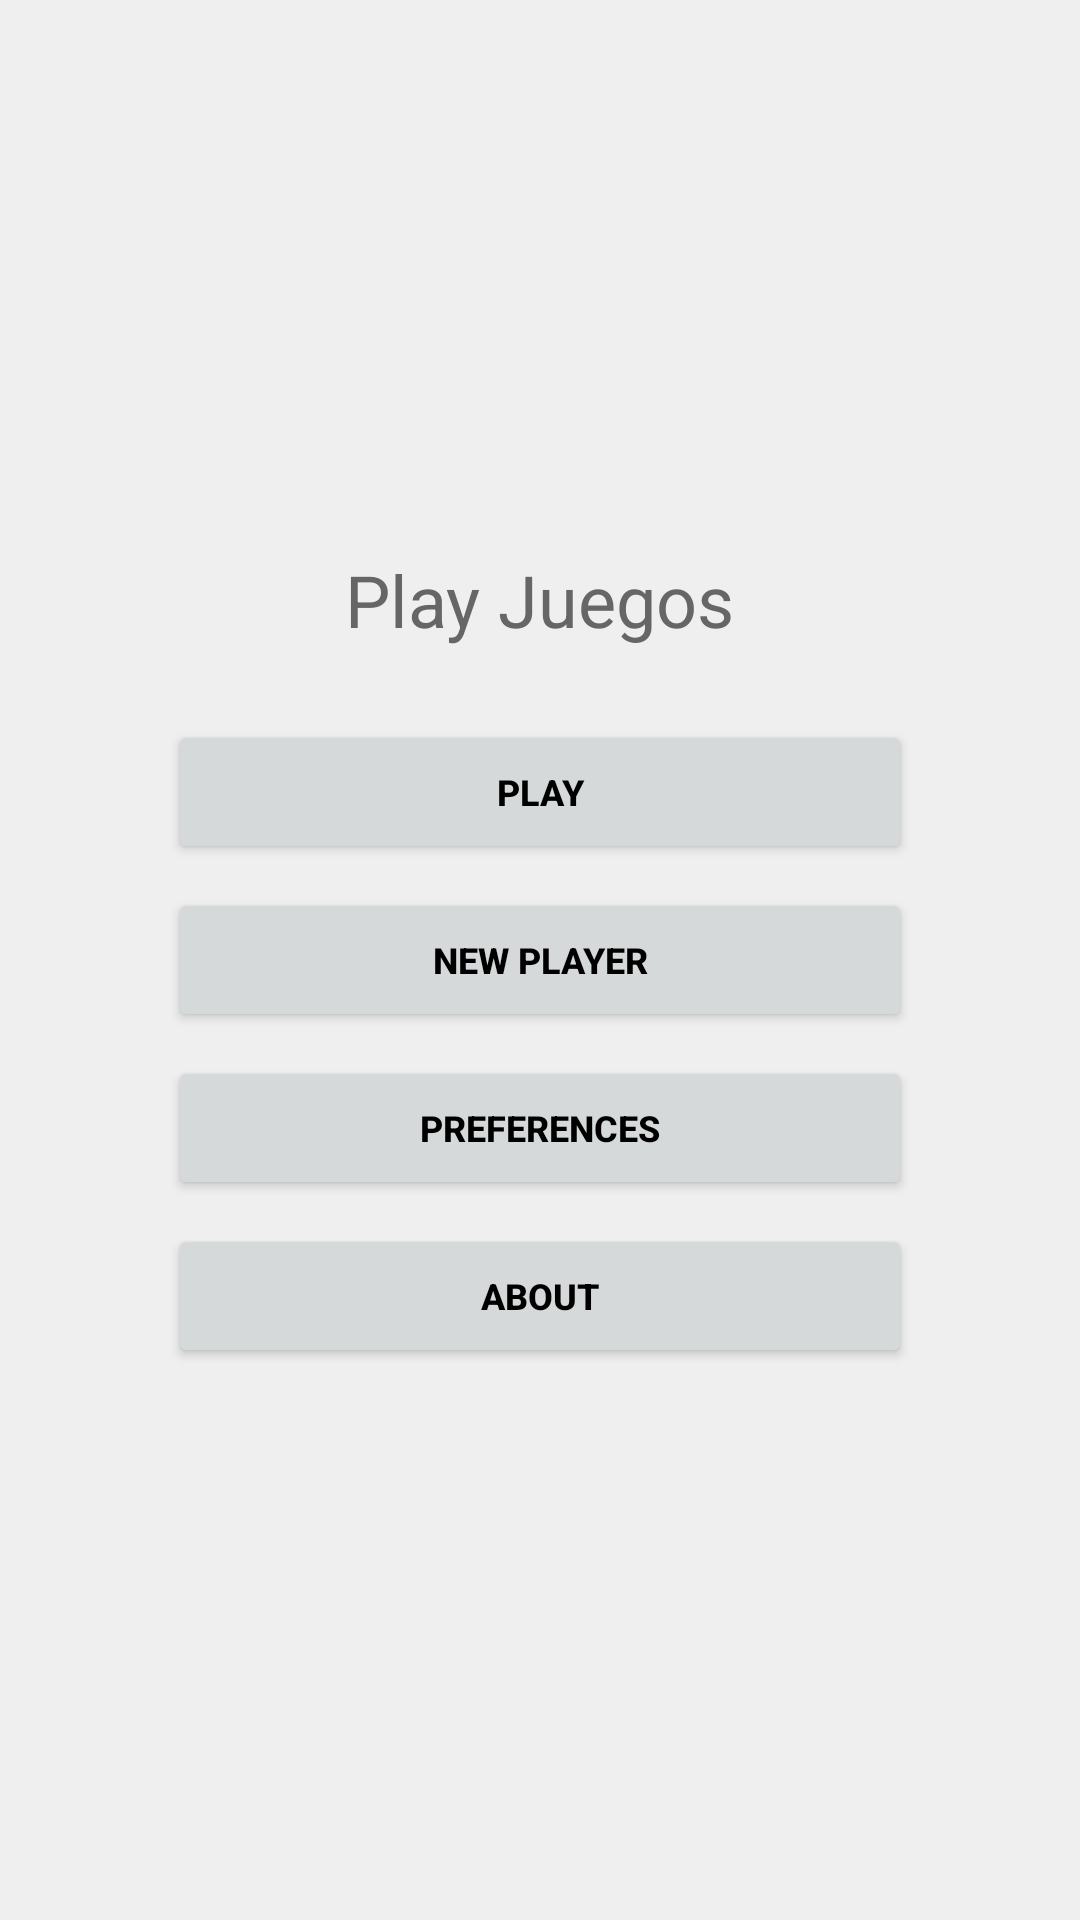

Reconstruct the res/layout file that produces this screen, plus the resources it refers to.
<!-- AndroidManifest.xml: application theme Theme.PrimeraAppMovil -->
<!-- res/layout/activity_main.xml -->
<?xml version="1.0" encoding="utf-8"?>
<LinearLayout xmlns:android="http://schemas.android.com/apk/res/android"
    android:id="@+id/main"
    android:layout_width="match_parent"
    android:layout_height="match_parent"
    xmlns:app="http://schemas.android.com/apk/res-auto"
    android:background="@color/botones"
    android:gravity="center"
    android:orientation="vertical"
    android:padding="16dp">

    <TextView
        android:id="@+id/textView"
        android:layout_width="wrap_content"
        android:layout_height="wrap_content"
        android:layout_marginBottom="24dp"
        android:text="Play Juegos"
        android:textColor="#666666"
        android:textSize="24sp" />

    <Button
        android:id="@+id/button1"
        android:layout_width="match_parent"
        android:layout_height="wrap_content"
        android:layout_marginHorizontal="40dp"
        android:backgroundTint="#D6D9D9"
        android:text="@string/boton1"
        android:textSize="12sp"
        android:textStyle="bold"
        android:textColor="@color/black"
        app:cornerRadius="0dp"/>

    <Button
        android:id="@+id/button2"
        android:layout_width="match_parent"
        android:layout_height="wrap_content"
        android:layout_marginHorizontal="40dp"
        android:layout_marginTop="8dp"
        android:backgroundTint="#D6D9D9"
        android:text="@string/boton2"
        android:textSize="12sp"
        android:textStyle="bold"
        android:textColor="@color/black"
        app:cornerRadius="0dp"/>

    <Button
        android:id="@+id/button3"
        android:layout_width="match_parent"
        android:layout_height="wrap_content"
        android:layout_marginHorizontal="40dp"
        android:layout_marginTop="8dp"
        android:backgroundTint="#D6D9D9"
        android:text="@string/boton3"
        android:textSize="12sp"
        android:textStyle="bold"
        android:textColor="@color/black"
        app:cornerRadius="0dp"/>

    <Button
        android:id="@+id/button4"
        android:layout_width="match_parent"
        android:layout_height="wrap_content"
        android:layout_marginHorizontal="40dp"
        android:layout_marginTop="8dp"
        android:backgroundTint="#D6D9D9"
        android:text="@string/boton4"
        android:textSize="12sp"
        android:textStyle="bold"
        android:textColor="@color/black"
        app:cornerRadius="0dp"/>

</LinearLayout>
<!-- resources referenced by this layout -->
<resources>
  <color name="black">#FF000000</color>
  <color name="botones">#EFEFEF</color>
  <string name="boton1">PLAY</string>
  <string name="boton2">NEW PLAYER</string>
  <string name="boton3">PREFERENCES</string>
  <string name="boton4">ABOUT</string>
  <style name="Theme.PrimeraAppMovil" parent="Base.Theme.PrimeraAppMovil" />
  <style name="Base.Theme.PrimeraAppMovil" parent="Theme.AppCompat.Light.DarkActionBar">
          <item name="colorPrimary">@color/colorPrimary</item>
          <item name="colorPrimaryDark">@color/colorPrimaryDark</item>
      </style>
  <color name="colorPrimary">#18B4FF</color>
  <color name="colorPrimaryDark">#0E8FD0</color>
</resources>
